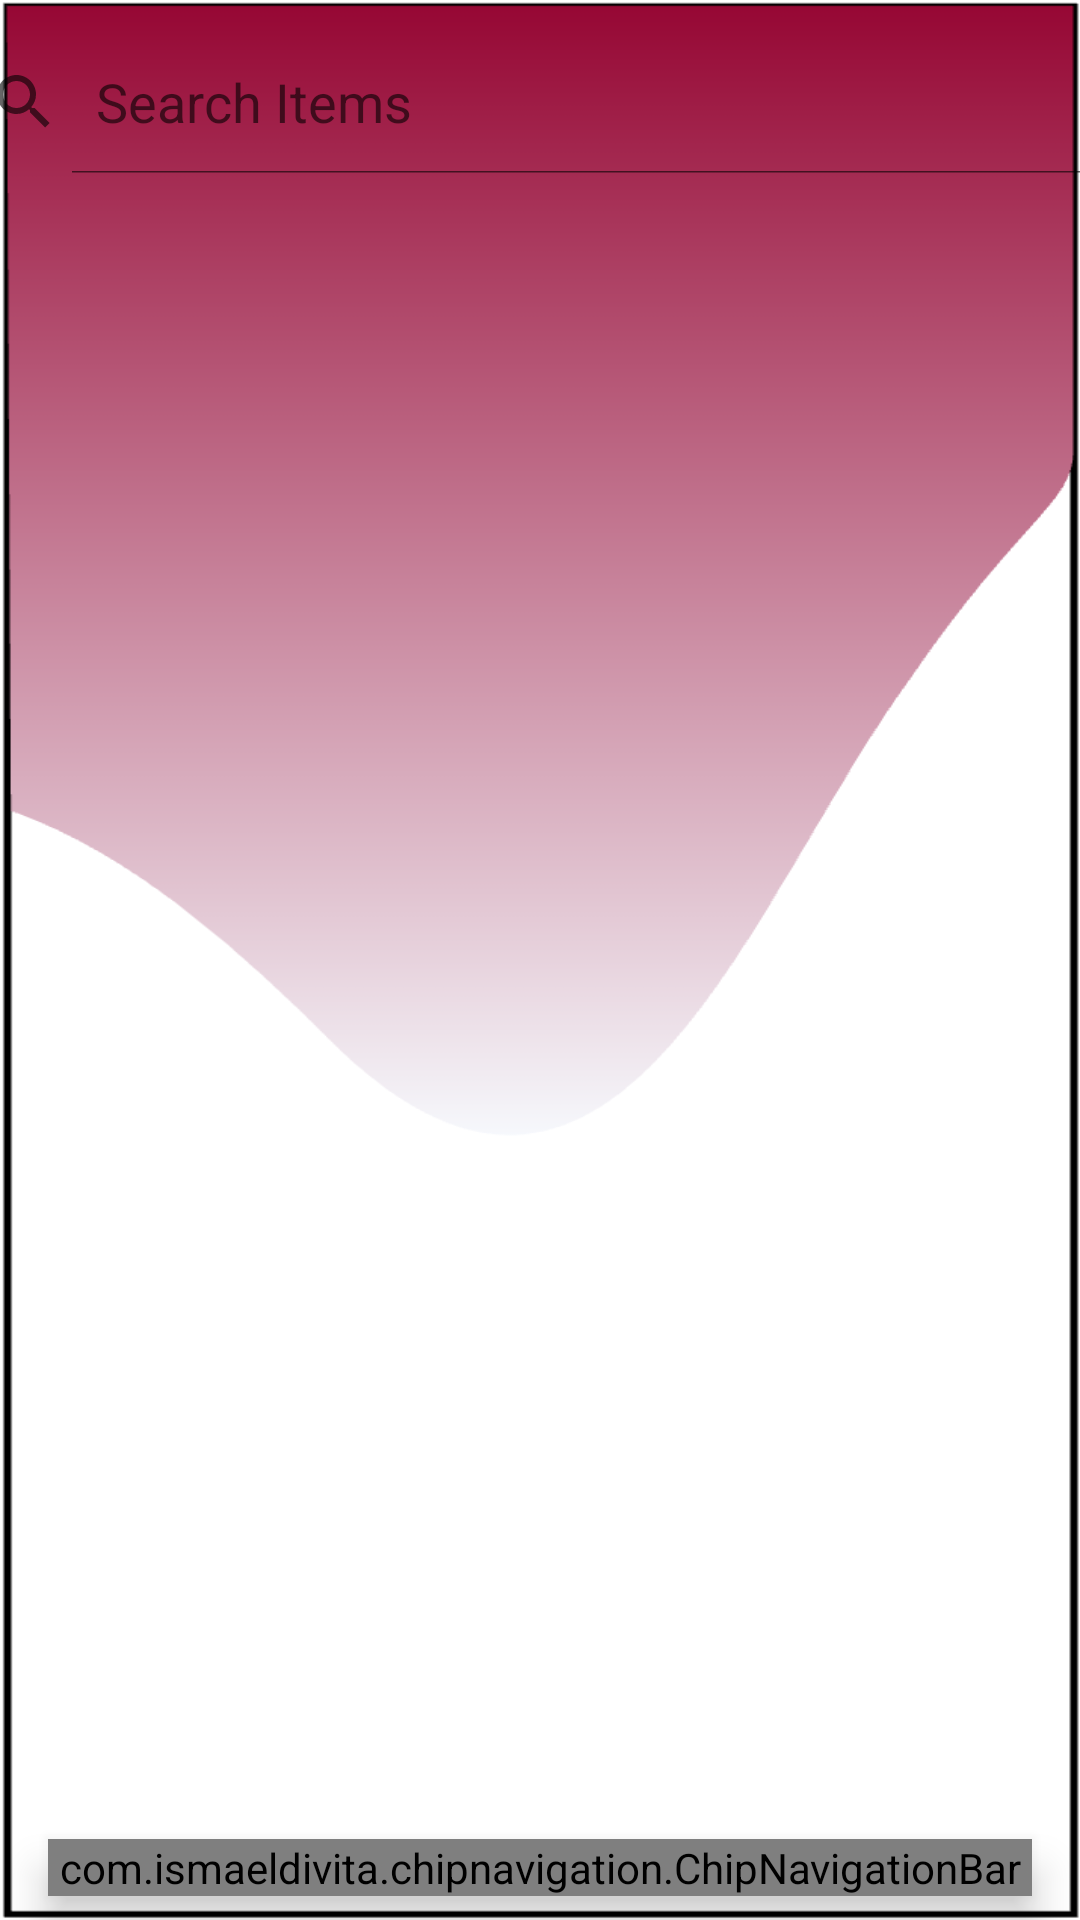

Write the Android layout XML for this screen, with the resource values it uses.
<!-- AndroidManifest.xml: application theme Theme.SUTDup -->
<!-- res/layout/activity_search.xml -->
<?xml version="1.0" encoding="utf-8"?>
<androidx.constraintlayout.widget.ConstraintLayout xmlns:android="http://schemas.android.com/apk/res/android"
    xmlns:app="http://schemas.android.com/apk/res-auto"
    xmlns:tools="http://schemas.android.com/tools"
    android:layout_width="match_parent"
    android:layout_height="match_parent"
    android:background="@drawable/gradient"
    tools:context=".Library.ui.SearchActivity">

    <SearchView
        android:id="@+id/serachView"
        android:layout_width="409dp"
        android:layout_height="wrap_content"
        android:layout_margin="10dp"
        android:background="@drawable/rounded_corners"
        android:queryHint="Search Items"
        android:iconifiedByDefault="false"
        app:layout_constraintEnd_toEndOf="parent"
        app:layout_constraintHorizontal_bias="0.5"
        app:layout_constraintStart_toStartOf="parent"
        app:layout_constraintTop_toTopOf="parent" />

    <androidx.recyclerview.widget.RecyclerView
        android:id="@+id/shopList"
        android:layout_width="match_parent"
        android:layout_height="500dp"
        app:layout_constraintBottom_toTopOf="@+id/bottomNavView"
        app:layout_constraintTop_toBottomOf="@+id/serachView" />


    <com.ismaeldivita.chipnavigation.ChipNavigationBar
        android:id="@+id/bottomNavView"
        android:layout_width="match_parent"
        android:layout_height="wrap_content"
        android:layout_marginStart="16dp"
        android:layout_marginEnd="16dp"
        android:layout_marginBottom="8dp"
        android:background="@drawable/rounded_corners"
        android:elevation="8dp"
        app:cnb_menuResource="@menu/bottom_nav_menu"
        app:cnb_unselectedColor="@android:color/black"
        app:layout_constraintBottom_toBottomOf="parent"
        app:layout_constraintEnd_toEndOf="parent"
        app:layout_constraintStart_toStartOf="parent"
        app:menu="@menu/bottom_nav_menu" />
</androidx.constraintlayout.widget.ConstraintLayout>
<!-- resources referenced by this layout -->
<resources>
  <!-- drawable gradient: png bitmap (drawable, 34642 bytes) -->
  <style name="Theme.SUTDup" parent="Theme.MaterialComponents.DayNight.NoActionBar">
          
          <item name="colorPrimary">@color/purple_500</item>
          <item name="colorPrimaryVariant">@color/purple_700</item>
          <item name="colorOnPrimary">@color/white</item>
          
          <item name="colorSecondary">@color/teal_200</item>
          <item name="colorSecondaryVariant">@color/teal_700</item>
          <item name="colorOnSecondary">@color/black</item>
          
          <item name="android:statusBarColor">?attr/colorPrimaryVariant</item>
          
      </style>
  <!-- not gathered from this repository: default colours our renderer supplied (Android Studio template values) -->
  <color name="purple_500">#FF6200EE</color>
  <color name="purple_700">#FF3700B3</color>
  <color name="teal_200">#FF03DAC5</color>
  <color name="teal_700">#FF018786</color>
  <color name="black">#FF000000</color>
  <color name="white">#FFFFFFFF</color>
</resources>
